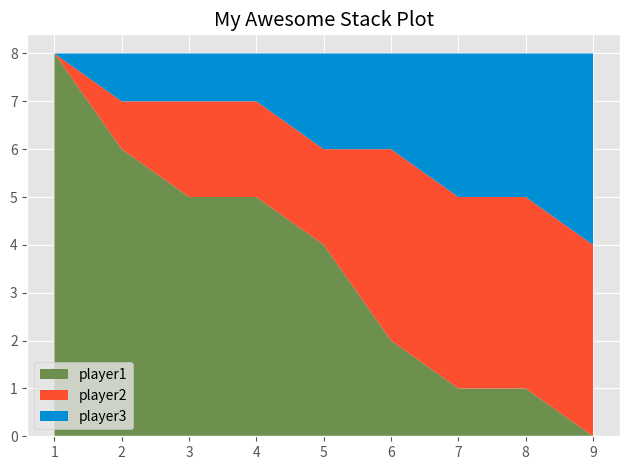

Write the Python code that produced this figure.
from matplotlib import pyplot as plt

plt.style.use("ggplot")

minutes = [1, 2, 3, 4, 5, 6, 7, 8, 9]

player1 = [8, 6, 5, 5, 4, 2, 1, 1, 0]
player2 = [0, 1, 2, 2, 2, 4, 4, 4, 4]
player3 = [0, 1, 1, 1, 2, 2, 3, 3, 4]

labels = ["player1", "player2", "player3"]
colors = ["#6d904f", "#fc4f30", "#008fd5" ]

plt.stackplot(minutes, player1, player2, player3, labels=labels, colors=colors)

plt.legend(loc ="lower left")

plt.title("My Awesome Stack Plot")
plt.tight_layout()
plt.show()